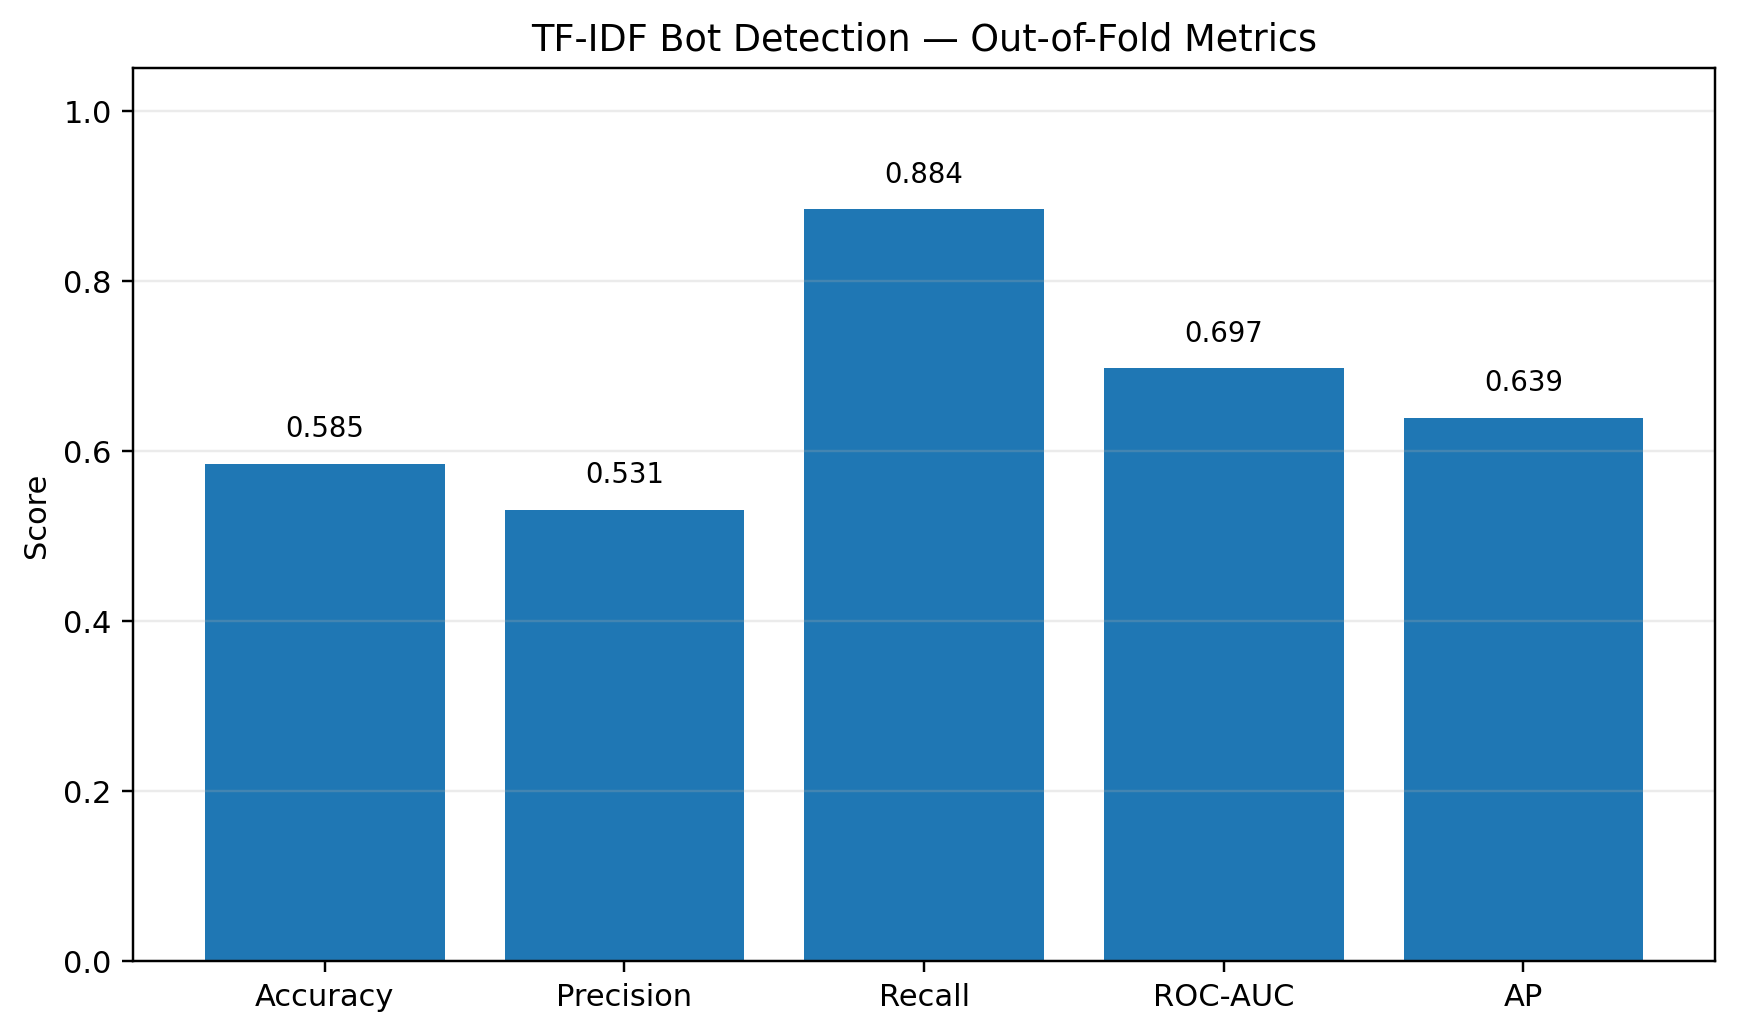

Values plotted in this chart, from the file beside it:
dataset, experiment, label_column, n_users, n_bot, n_human, accuracy, precision, recall, roc_auc, ap, f1, median_selected_threshold
d2, fusion_rf_word_d2, prob1, 2022, 934, 1088, 0.5851, 0.5305, 0.8844, 0.6975, 0.6392, 0.6632, 0.36
